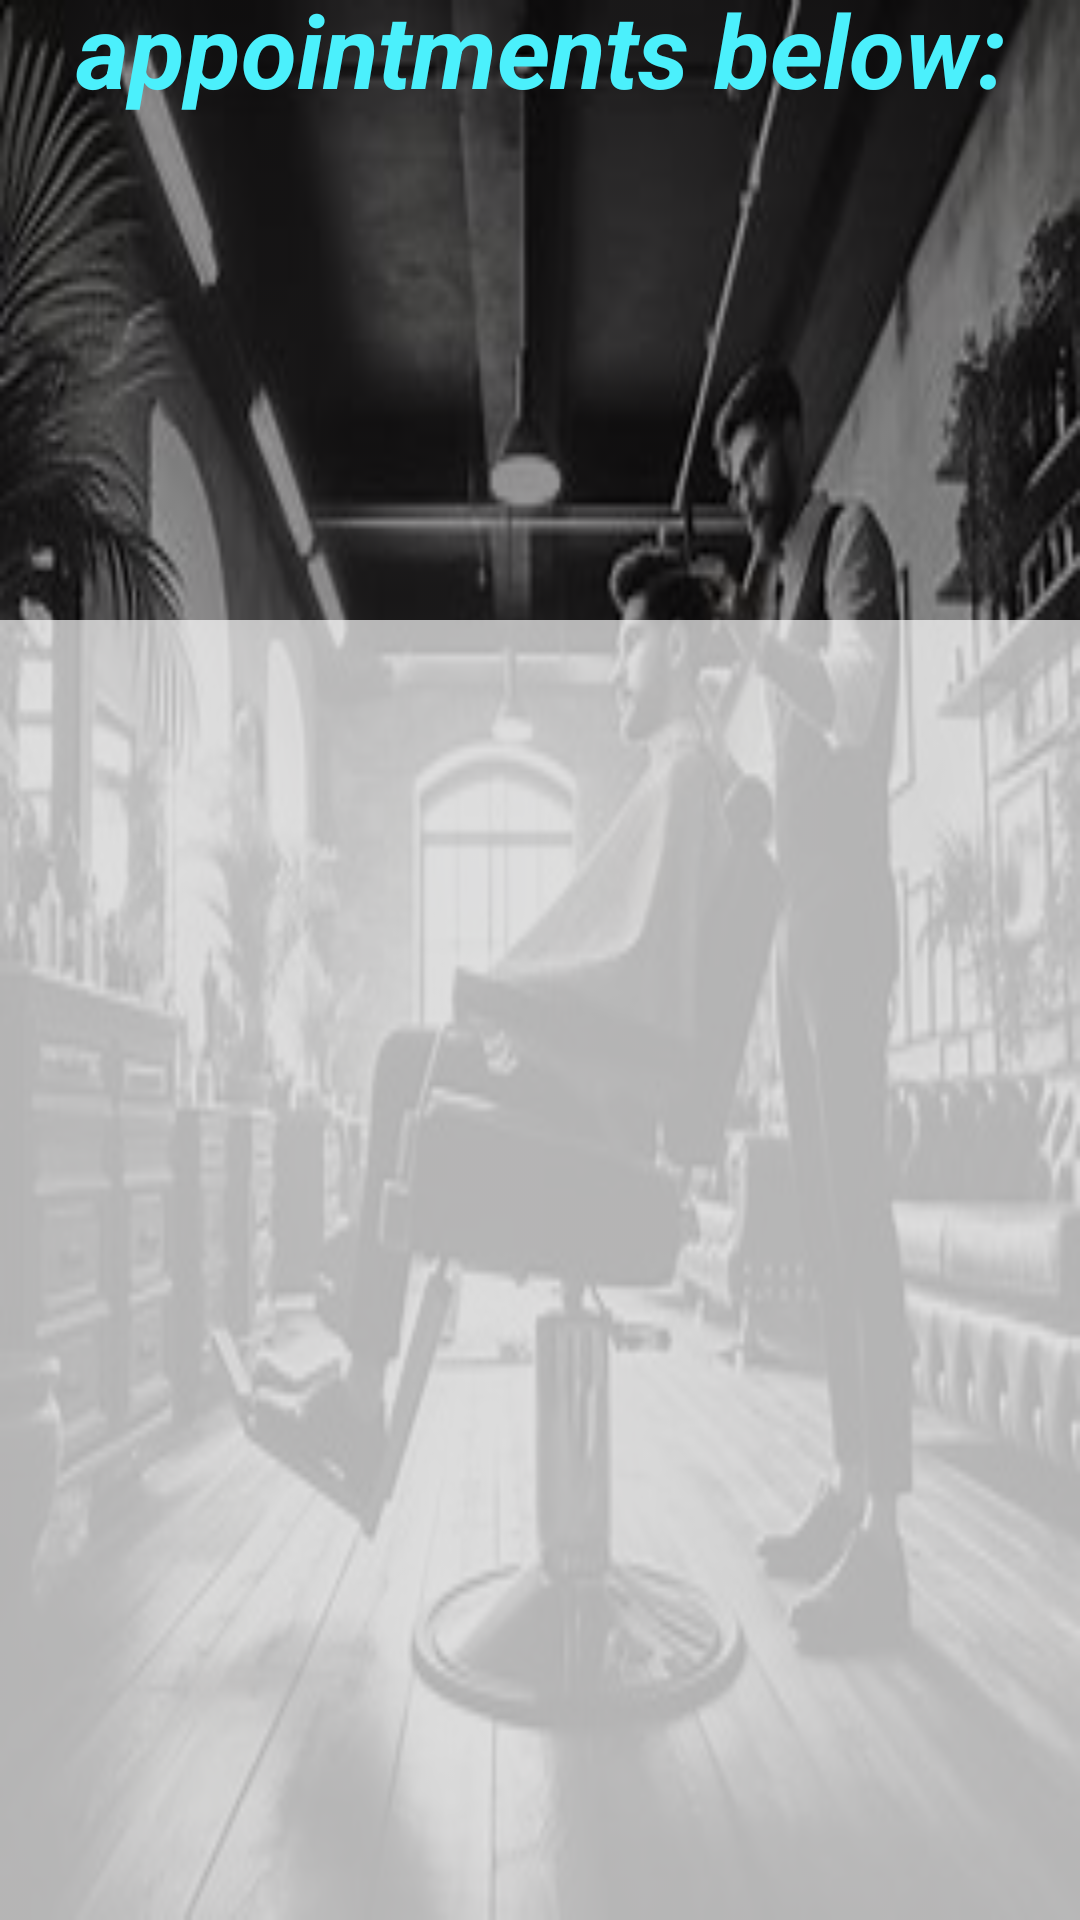

Produce the Android XML layout that renders to this screen, including the resource entries it uses.
<!-- AndroidManifest.xml: application theme Theme.BarberBrisk -->
<!-- res/layout/activity_client_appointments_page.xml -->
<?xml version="1.0" encoding="utf-8"?>
<androidx.constraintlayout.widget.ConstraintLayout
    xmlns:android="http://schemas.android.com/apk/res/android"
    xmlns:app="http://schemas.android.com/apk/res-auto"
    xmlns:tools="http://schemas.android.com/tools"
    android:layout_width="match_parent"
    android:layout_height="match_parent"
    android:background="@drawable/client_profile_screen"
    android:backgroundTint="#69000000"
    android:backgroundTintMode="src_over">


    <ListView
        android:id="@+id/AppointmentsView"
        android:layout_width="408dp"
        android:layout_height="480dp"
        android:background="@color/sub_text"
        android:backgroundTint="#B0FFFFFF"
        android:scrollbarSize="4dp"
        app:layout_constraintBottom_toBottomOf="parent"
        app:layout_constraintEnd_toEndOf="parent"
        app:layout_constraintHorizontal_bias="1.0"
        app:layout_constraintStart_toStartOf="parent"
        app:layout_constraintTop_toBottomOf="@+id/textView6" />

    <TextView
        android:id="@+id/textView6"
        android:layout_width="411dp"
        android:layout_height="253dp"
        android:text="You can see all your appointments below:"
        android:textColor="@color/primary"
        android:textAlignment="center"
        android:textSize="34sp"
        android:textStyle="bold|italic"
        app:layout_constraintBottom_toTopOf="@+id/AppointmentsView"
        app:layout_constraintEnd_toEndOf="parent"
        app:layout_constraintStart_toStartOf="parent"
        app:layout_constraintTop_toTopOf="parent" />
</androidx.constraintlayout.widget.ConstraintLayout>
<!-- resources referenced by this layout -->
<resources>
  <color name="primary">#4BF0FC</color>
  <color name="sub_text">#BDBDBD</color>
  <!-- drawable client_profile_screen: jpg bitmap (drawable, 21283 bytes) -->
  <style name="Theme.BarberBrisk" parent="Base.Theme.BarberBrisk" />
  <style name="Base.Theme.BarberBrisk" parent="Theme.Material3.DayNight.NoActionBar">
          
          
      </style>
</resources>
